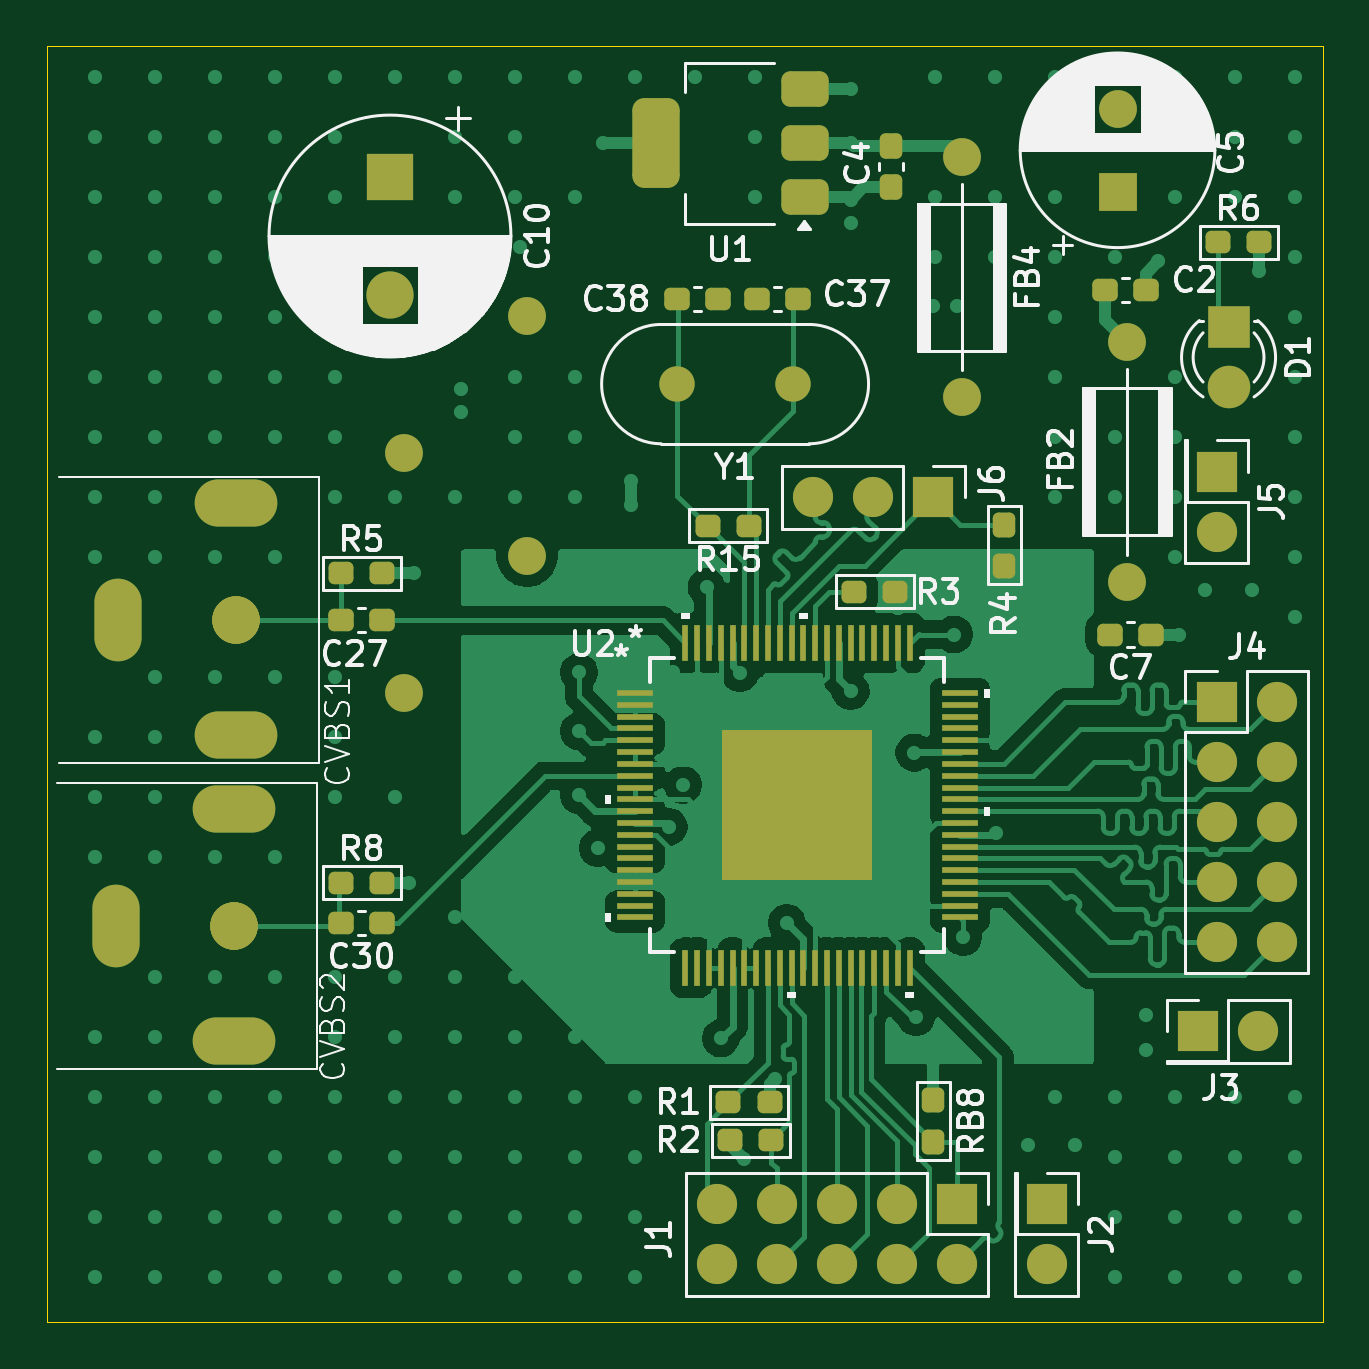
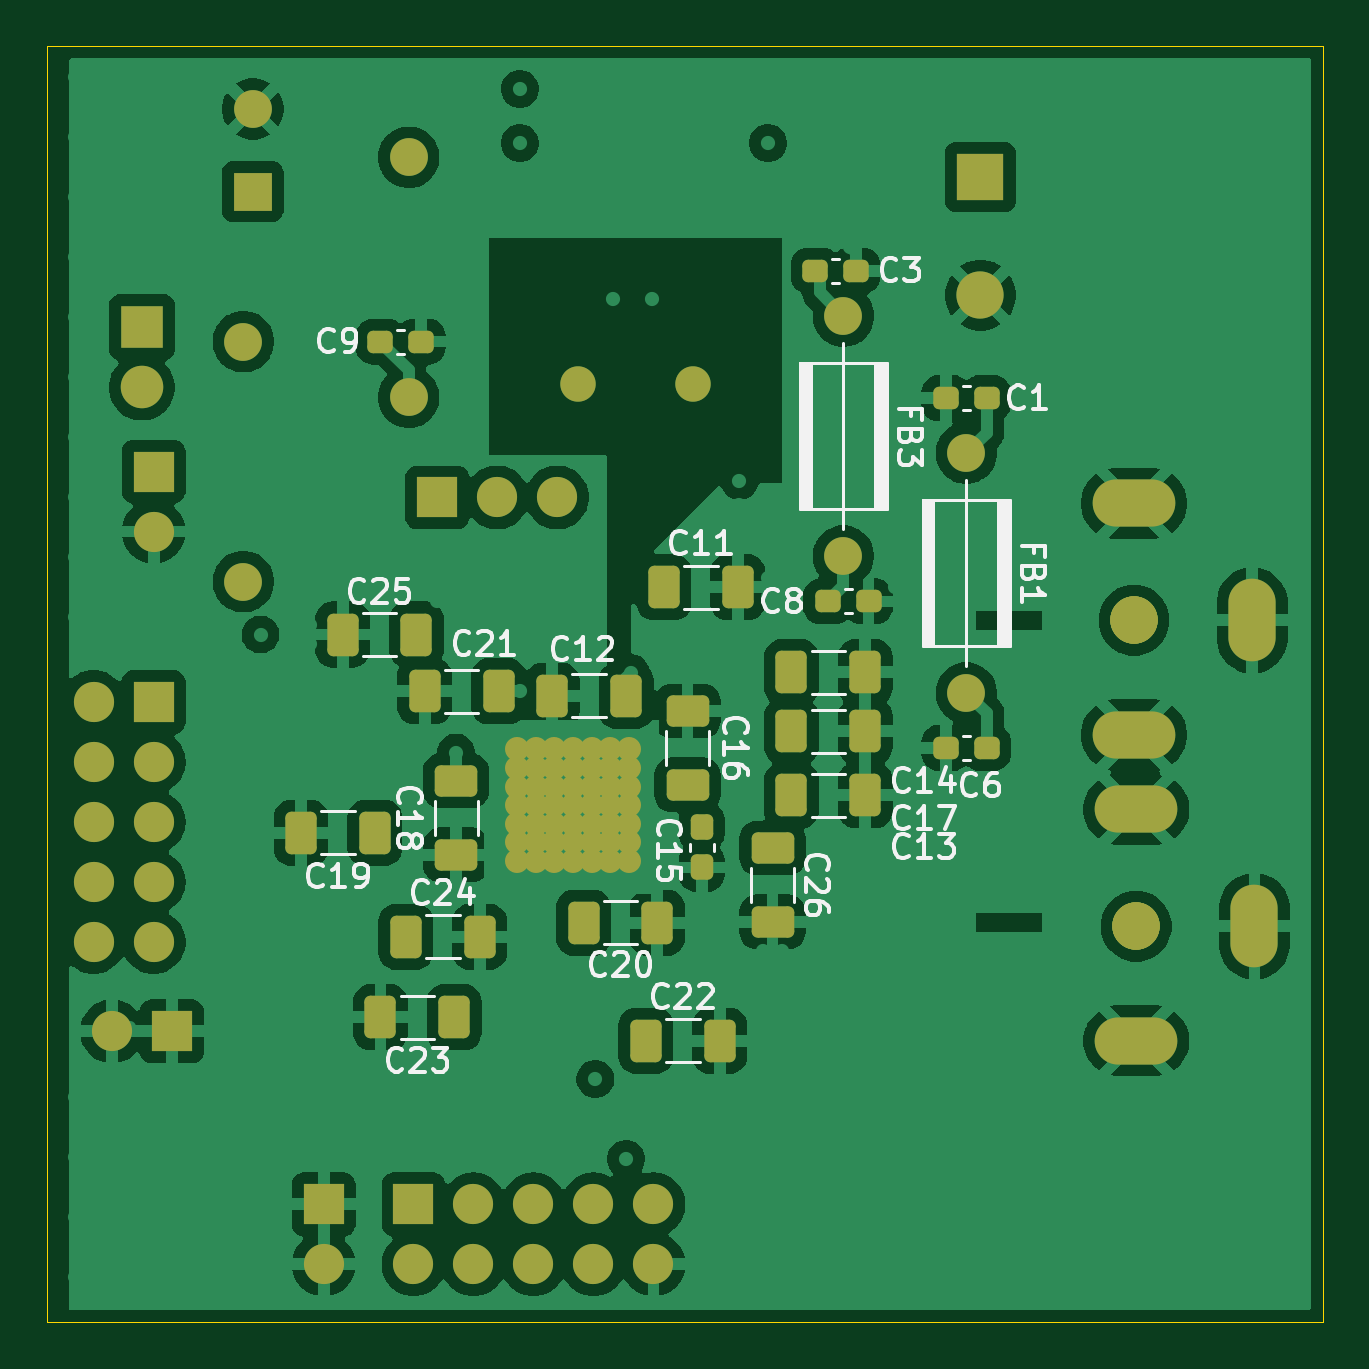
Circuit board: 10 layer files. Board 54.0 x 54.0 mm.
- bottom_copper: TVP5147M1_decoder-B_Cu.gbr (148437 bytes)
- bottom_mask: TVP5147M1_decoder-B_Mask.gbr (6691 bytes)
- paste: TVP5147M1_decoder-B_Paste.gbr (3262 bytes)
- bottom_silk: TVP5147M1_decoder-B_Silkscreen.gbr (43984 bytes)
- outline: TVP5147M1_decoder-Edge_Cuts.gbr (614 bytes)
- top_copper: TVP5147M1_decoder-F_Cu.gbr (88832 bytes)
- top_mask: TVP5147M1_decoder-F_Mask.gbr (11022 bytes)
- paste: TVP5147M1_decoder-F_Paste.gbr (19240 bytes)
- top_silk: TVP5147M1_decoder-F_Silkscreen.gbr (73668 bytes)
- inner_copper: TVP5147M1_decoder-GND.gbr (122315 bytes)

=== bottom_copper: TVP5147M1_decoder-B_Cu.gbr (148437 bytes, source omitted) ===
=== bottom_mask: TVP5147M1_decoder-B_Mask.gbr (6691 bytes, source omitted) ===
=== paste: TVP5147M1_decoder-B_Paste.gbr (3262 bytes, source withheld) ===
=== bottom_silk: TVP5147M1_decoder-B_Silkscreen.gbr (43984 bytes, source omitted) ===
=== outline: TVP5147M1_decoder-Edge_Cuts.gbr ===
%TF.GenerationSoftware,KiCad,Pcbnew,9.0.0*%
%TF.CreationDate,2025-03-16T19:50:11+02:00*%
%TF.ProjectId,TVP5147M1_decoder,54565035-3134-4374-9d31-5f6465636f64,rev?*%
%TF.SameCoordinates,Original*%
%TF.FileFunction,Profile,NP*%
%FSLAX46Y46*%
G04 Gerber Fmt 4.6, Leading zero omitted, Abs format (unit mm)*
G04 Created by KiCad (PCBNEW 9.0.0) date 2025-03-16 19:50:11*
%MOMM*%
%LPD*%
G01*
G04 APERTURE LIST*
%TA.AperFunction,Profile*%
%ADD10C,0.050000*%
%TD*%
G04 APERTURE END LIST*
D10*
X93500000Y-59500000D02*
X147500000Y-59500000D01*
X147500000Y-113500000D01*
X93500000Y-113500000D01*
X93500000Y-59500000D01*
M02*

=== top_copper: TVP5147M1_decoder-F_Cu.gbr (88832 bytes, source omitted) ===
=== top_mask: TVP5147M1_decoder-F_Mask.gbr (11022 bytes, source omitted) ===
=== paste: TVP5147M1_decoder-F_Paste.gbr (19240 bytes, source omitted) ===
=== top_silk: TVP5147M1_decoder-F_Silkscreen.gbr (73668 bytes, source omitted) ===
=== inner_copper: TVP5147M1_decoder-GND.gbr (122315 bytes, source omitted) ===
